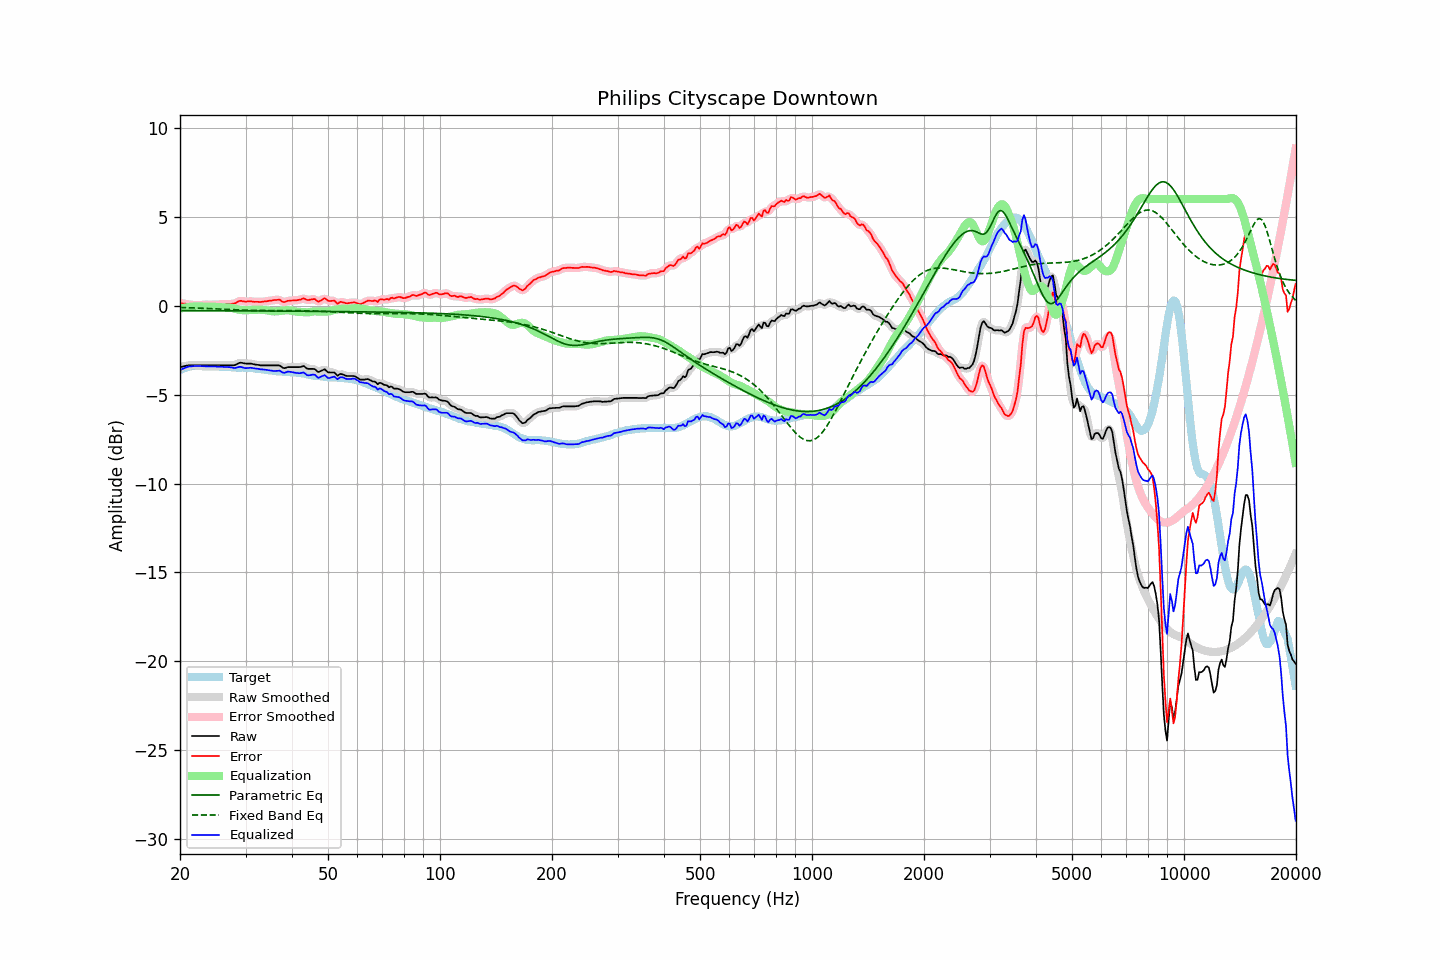

Values plotted in this chart, from the file beside it:
frequency, raw, error, smoothed, error_smoothed, equalization, parametric_eq, fixed_band_eq, equalized_raw, equalized_smoothed, target
20.00, -3.45, 0.16, -3.45, 0.16, -0.16, -0.28, -0.09, -3.62, -3.62, -3.61
20.20, -3.43, 0.14, -3.43, 0.14, -0.14, -0.28, -0.10, -3.57, -3.57, -3.57
20.40, -3.41, 0.12, -3.41, 0.13, -0.12, -0.28, -0.10, -3.53, -3.53, -3.53
20.61, -3.39, 0.12, -3.39, 0.11, -0.11, -0.28, -0.10, -3.50, -3.49, -3.51
20.81, -3.37, 0.10, -3.37, 0.10, -0.09, -0.28, -0.11, -3.46, -3.46, -3.47
21.02, -3.35, 0.08, -3.36, 0.08, -0.08, -0.28, -0.11, -3.43, -3.43, -3.43
21.23, -3.35, 0.07, -3.35, 0.06, -0.06, -0.28, -0.11, -3.42, -3.41, -3.42
21.44, -3.35, 0.05, -3.35, 0.05, -0.05, -0.28, -0.11, -3.41, -3.40, -3.40
21.66, -3.35, 0.04, -3.35, 0.04, -0.05, -0.28, -0.12, -3.40, -3.40, -3.39
21.87, -3.35, 0.04, -3.35, 0.04, -0.04, -0.28, -0.12, -3.39, -3.39, -3.39
22.09, -3.35, 0.03, -3.35, 0.03, -0.04, -0.28, -0.12, -3.39, -3.39, -3.38
22.31, -3.35, 0.03, -3.35, 0.03, -0.04, -0.28, -0.13, -3.39, -3.39, -3.38
22.54, -3.35, 0.03, -3.35, 0.03, -0.04, -0.28, -0.13, -3.39, -3.39, -3.38
22.76, -3.35, 0.04, -3.35, 0.04, -0.04, -0.28, -0.14, -3.39, -3.39, -3.39
22.99, -3.35, 0.05, -3.35, 0.05, -0.05, -0.28, -0.14, -3.40, -3.40, -3.40
23.22, -3.35, 0.05, -3.35, 0.06, -0.05, -0.28, -0.14, -3.40, -3.40, -3.40
23.45, -3.35, 0.06, -3.35, 0.06, -0.06, -0.28, -0.15, -3.41, -3.41, -3.42
23.69, -3.35, 0.06, -3.35, 0.06, -0.06, -0.28, -0.15, -3.41, -3.41, -3.42
23.92, -3.35, 0.06, -3.35, 0.06, -0.06, -0.28, -0.15, -3.41, -3.41, -3.42
24.16, -3.35, 0.06, -3.35, 0.06, -0.06, -0.28, -0.16, -3.41, -3.41, -3.41
24.40, -3.35, 0.06, -3.35, 0.06, -0.06, -0.28, -0.16, -3.41, -3.41, -3.41
24.65, -3.35, 0.07, -3.35, 0.06, -0.06, -0.28, -0.17, -3.42, -3.42, -3.42
24.89, -3.35, 0.07, -3.35, 0.07, -0.07, -0.28, -0.17, -3.42, -3.42, -3.42
25.14, -3.35, 0.07, -3.35, 0.07, -0.07, -0.28, -0.18, -3.42, -3.42, -3.42
25.39, -3.35, 0.07, -3.35, 0.07, -0.07, -0.28, -0.18, -3.43, -3.43, -3.42
25.65, -3.35, 0.08, -3.35, 0.08, -0.08, -0.28, -0.19, -3.43, -3.43, -3.43
25.91, -3.35, 0.09, -3.35, 0.09, -0.08, -0.28, -0.19, -3.43, -3.43, -3.44
26.16, -3.35, 0.09, -3.35, 0.09, -0.09, -0.28, -0.19, -3.44, -3.44, -3.44
26.43, -3.35, 0.09, -3.35, 0.09, -0.09, -0.28, -0.20, -3.44, -3.44, -3.44
26.69, -3.35, 0.09, -3.35, 0.10, -0.09, -0.28, -0.20, -3.44, -3.44, -3.44
26.96, -3.35, 0.10, -3.35, 0.10, -0.09, -0.28, -0.21, -3.44, -3.44, -3.45
27.23, -3.35, 0.10, -3.35, 0.10, -0.10, -0.28, -0.21, -3.45, -3.46, -3.45
27.50, -3.35, 0.10, -3.35, 0.10, -0.12, -0.28, -0.22, -3.47, -3.47, -3.46
27.77, -3.35, 0.12, -3.35, 0.11, -0.14, -0.29, -0.22, -3.49, -3.49, -3.47
28.05, -3.34, 0.13, -3.33, 0.14, -0.16, -0.29, -0.22, -3.50, -3.50, -3.47
28.33, -3.30, 0.18, -3.30, 0.18, -0.19, -0.29, -0.23, -3.49, -3.48, -3.48
28.62, -3.25, 0.23, -3.25, 0.23, -0.21, -0.29, -0.23, -3.46, -3.46, -3.48
28.90, -3.21, 0.27, -3.22, 0.26, -0.22, -0.29, -0.24, -3.44, -3.44, -3.48
29.19, -3.20, 0.28, -3.21, 0.27, -0.24, -0.29, -0.24, -3.44, -3.45, -3.48
29.48, -3.22, 0.25, -3.22, 0.26, -0.25, -0.29, -0.24, -3.47, -3.47, -3.47
29.78, -3.24, 0.24, -3.24, 0.24, -0.26, -0.29, -0.25, -3.50, -3.49, -3.48
30.08, -3.25, 0.22, -3.25, 0.23, -0.26, -0.29, -0.25, -3.51, -3.51, -3.48
30.38, -3.25, 0.24, -3.25, 0.24, -0.25, -0.29, -0.25, -3.50, -3.50, -3.50
30.68, -3.25, 0.25, -3.25, 0.25, -0.24, -0.29, -0.25, -3.50, -3.50, -3.50
30.99, -3.25, 0.26, -3.26, 0.25, -0.24, -0.29, -0.26, -3.49, -3.49, -3.51
31.30, -3.27, 0.24, -3.27, 0.24, -0.23, -0.29, -0.26, -3.50, -3.50, -3.51
31.61, -3.29, 0.22, -3.29, 0.23, -0.23, -0.29, -0.26, -3.52, -3.52, -3.51
31.93, -3.31, 0.22, -3.31, 0.22, -0.22, -0.29, -0.26, -3.54, -3.53, -3.53
32.24, -3.32, 0.22, -3.32, 0.22, -0.22, -0.29, -0.26, -3.54, -3.55, -3.54
32.57, -3.33, 0.22, -3.34, 0.22, -0.22, -0.29, -0.26, -3.55, -3.56, -3.55
32.89, -3.35, 0.21, -3.35, 0.22, -0.22, -0.29, -0.26, -3.57, -3.57, -3.56
33.22, -3.35, 0.23, -3.35, 0.22, -0.23, -0.29, -0.27, -3.58, -3.58, -3.58
33.55, -3.35, 0.23, -3.35, 0.23, -0.23, -0.29, -0.27, -3.59, -3.59, -3.58
33.89, -3.35, 0.25, -3.35, 0.25, -0.24, -0.29, -0.27, -3.60, -3.60, -3.60
34.23, -3.35, 0.25, -3.35, 0.26, -0.26, -0.29, -0.27, -3.61, -3.61, -3.61
34.57, -3.35, 0.28, -3.35, 0.27, -0.27, -0.29, -0.27, -3.62, -3.62, -3.63
34.92, -3.35, 0.29, -3.35, 0.28, -0.29, -0.30, -0.27, -3.64, -3.64, -3.64
35.27, -3.35, 0.29, -3.35, 0.30, -0.31, -0.30, -0.27, -3.66, -3.66, -3.64
35.62, -3.35, 0.31, -3.35, 0.31, -0.32, -0.30, -0.27, -3.67, -3.67, -3.66
35.97, -3.35, 0.32, -3.35, 0.32, -0.32, -0.30, -0.27, -3.67, -3.67, -3.68
... 635 more rows
